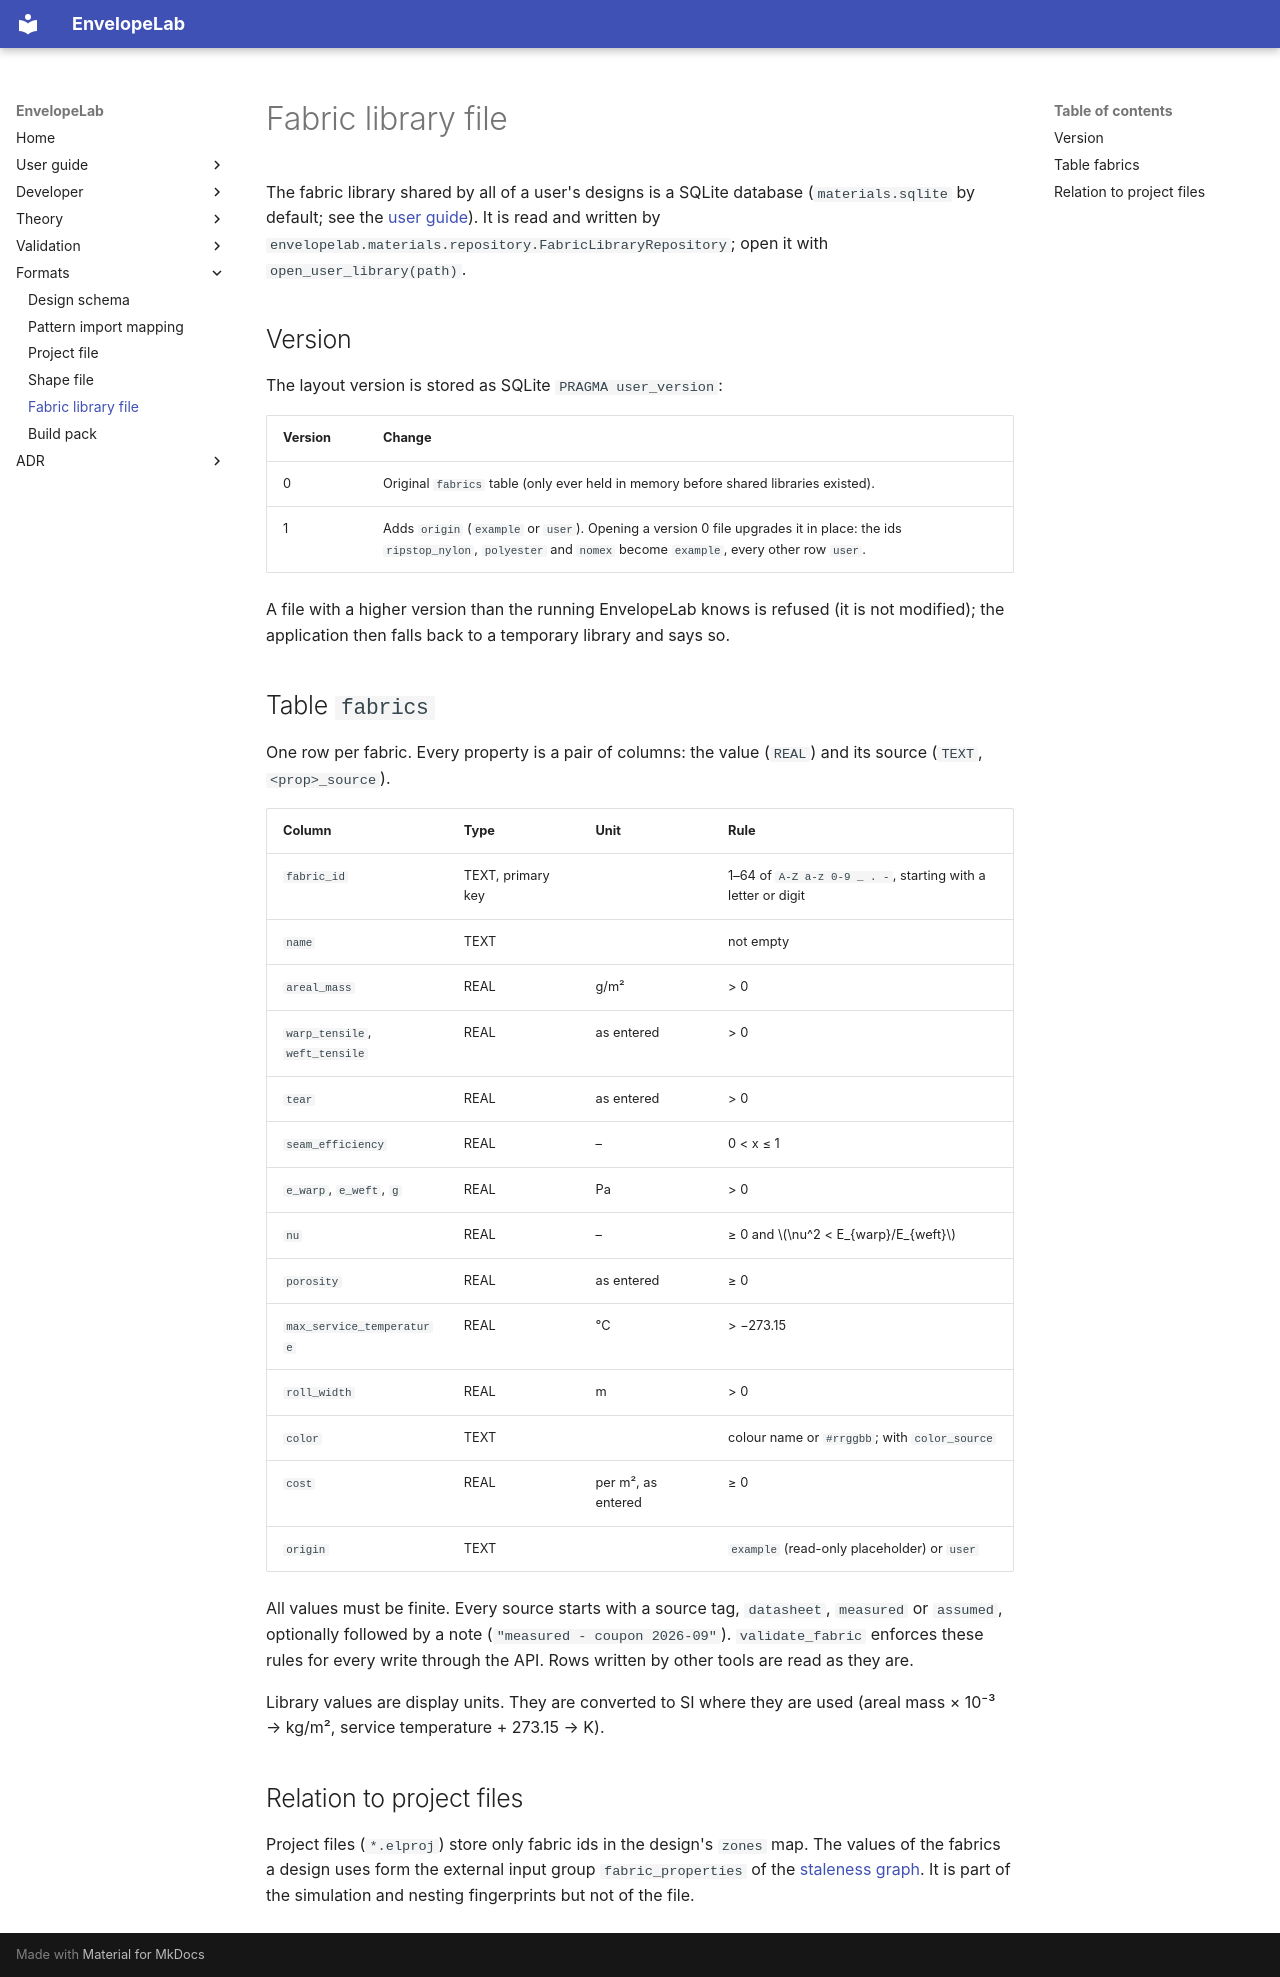

repository: ekoenig4/EnvelopeLab · page: formats/fabric-library/index.html · generator: mkdocs

# Fabric library file

The fabric library shared by all of a user's designs is a SQLite database
(`materials.sqlite` by default; see the [user guide](../user/fabric-library.md)). It is read
and written by `envelopelab.materials.repository.FabricLibraryRepository`; open it with
`open_user_library(path)`.

## Version

The layout version is stored as SQLite `PRAGMA user_version`:

| Version | Change |
|---|---|
| 0 | Original `fabrics` table (only ever held in memory before shared libraries existed). |
| 1 | Adds `origin` (`example` or `user`). Opening a version 0 file upgrades it in place: the ids `ripstop_nylon`, `polyester` and `nomex` become `example`, every other row `user`. |

A file with a higher version than the running EnvelopeLab knows is refused (it is not
modified); the application then falls back to a temporary library and says so.

## Table `fabrics`

One row per fabric. Every property is a pair of columns: the value (`REAL`) and its source
(`TEXT`, `<prop>_source`).

| Column | Type | Unit | Rule |
|---|---|---|---|
| `fabric_id` | TEXT, primary key | | 1–64 of `A-Z a-z 0-9 _ . -`, starting with a letter or digit |
| `name` | TEXT | | not empty |
| `areal_mass` | REAL | g/m² | > 0 |
| `warp_tensile`, `weft_tensile` | REAL | as entered | > 0 |
| `tear` | REAL | as entered | > 0 |
| `seam_efficiency` | REAL | – | 0 < x ≤ 1 |
| `e_warp`, `e_weft`, `g` | REAL | Pa | > 0 |
| `nu` | REAL | – | ≥ 0 and \(\nu^2 < E_{warp}/E_{weft}\) |
| `porosity` | REAL | as entered | ≥ 0 |
| `max_service_temperature` | REAL | °C | > −273.15 |
| `roll_width` | REAL | m | > 0 |
| `color` | TEXT | | colour name or `#rrggbb`; with `color_source` |
| `cost` | REAL | per m², as entered | ≥ 0 |
| `origin` | TEXT | | `example` (read-only placeholder) or `user` |

All values must be finite. Every source starts with a source tag, `datasheet`, `measured`
or `assumed`, optionally followed by a note (`"measured - coupon 2026-09"`).
`validate_fabric` enforces these rules for every write through the API. Rows written by
other tools are read as they are.

Library values are display units. They are converted to SI where they are used (areal mass
× 10⁻³ → kg/m², service temperature + 273.15 → K).

## Relation to project files

Project files (`*.elproj`) store only fabric ids in the design's `zones` map. The values of
the fabrics a design uses form the external input group `fabric_properties` of the
[staleness graph](../theory/design-editing.md#staleness-of-derived-artifacts). It is part
of the simulation and nesting fingerprints but not of the file.
